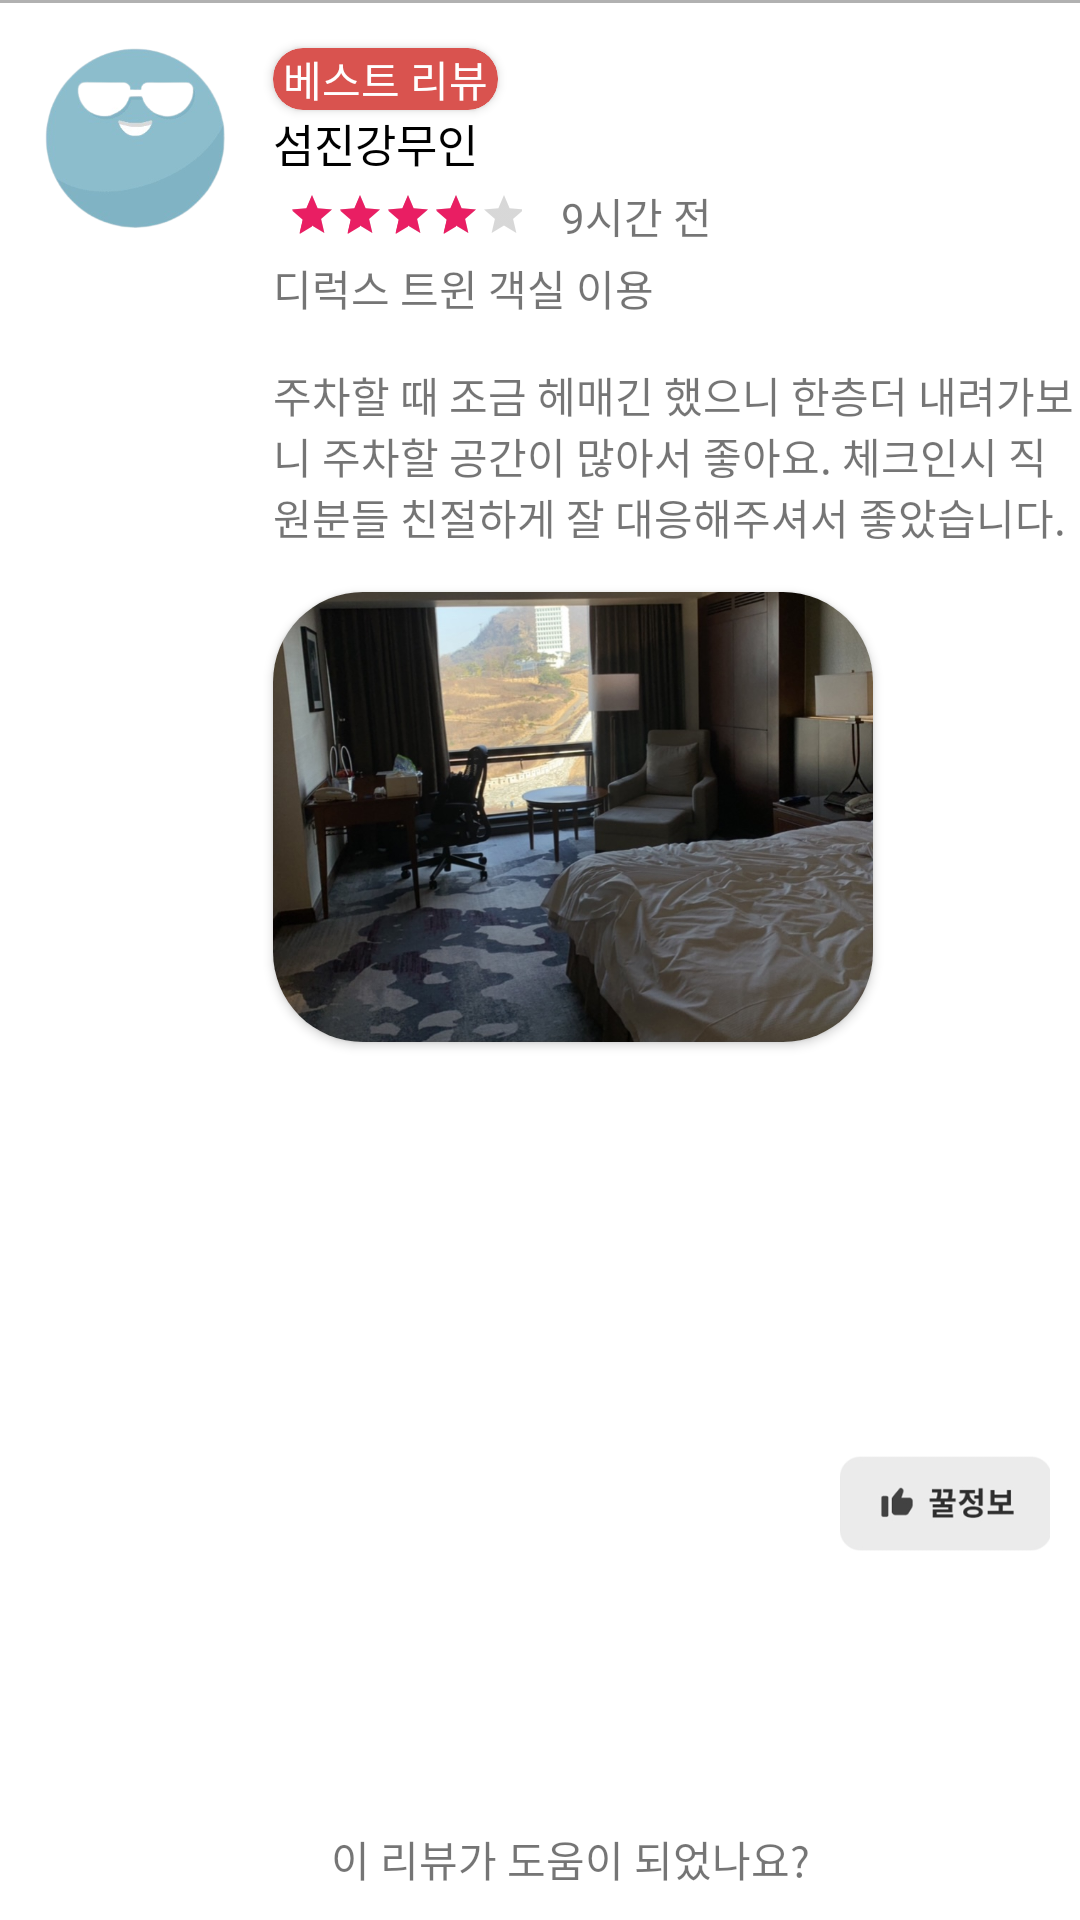

Layout XML and referenced resources for this Android screen:
<!-- AndroidManifest.xml: application theme AppTheme -->
<!-- res/layout/activity_hotel_seoul_detail_review_item.xml -->
<?xml version="1.0" encoding="UTF-8"?>
<androidx.constraintlayout.widget.ConstraintLayout xmlns:android="http://schemas.android.com/apk/res/android"
    xmlns:app="http://schemas.android.com/apk/res-auto"
    xmlns:tools="http://schemas.android.com/tools"
    android:layout_width="match_parent"
    android:layout_height="wrap_content">

    <TextView
        android:id="@+id/textView2"
        android:layout_width="match_parent"
        android:layout_height="1dp"
        android:background="@color/blackForText"
        app:layout_constraintEnd_toEndOf="parent"
        app:layout_constraintStart_toStartOf="parent"
        app:layout_constraintTop_toTopOf="parent" />

    <ImageView
        android:id="@+id/img_review_profile"
        android:layout_width="60dp"
        android:layout_height="60dp"
        android:layout_marginTop="15dp"
        android:src="@drawable/profile1"
        android:layout_marginStart="15dp"
        app:layout_constraintBottom_toBottomOf="parent"
        app:layout_constraintStart_toStartOf="parent"
        app:layout_constraintTop_toBottomOf="@+id/textView2"
        app:layout_constraintVertical_bias="0.0" />


    <androidx.cardview.widget.CardView
        android:id="@+id/best_review_cardView"
        android:layout_width="wrap_content"
        android:layout_height="wrap_content"
        android:layout_marginStart="16dp"
        android:backgroundTint="@color/redForText"
        app:cardCornerRadius="10dp"
        app:layout_constraintStart_toEndOf="@+id/img_review_profile"
        app:layout_constraintTop_toTopOf="@+id/img_review_profile">

        <TextView
            android:id="@+id/best_review"
            android:layout_width="wrap_content"
            android:layout_height="wrap_content"
            android:fontFamily="@font/jalnan"
            android:text=" 베스트 리뷰 "
            android:textColor="@color/white" />

    </androidx.cardview.widget.CardView>

    <TextView
        android:id="@+id/review_nickname"
        android:layout_width="wrap_content"
        android:layout_height="wrap_content"
        android:text="섬진강무인"
        android:textColor="@color/black"
        android:textSize="15dp"
        app:layout_constraintStart_toStartOf="@+id/best_review_cardView"
        app:layout_constraintTop_toBottomOf="@+id/best_review_cardView" />

    <RatingBar
        android:id="@+id/review_rating_star"
        style="?android:attr/ratingBarStyleSmall"
        android:layout_width="88dp"
        android:layout_height="27dp"
        android:padding="5dp"
        android:rating="4"
        app:layout_constraintStart_toStartOf="@+id/best_review_cardView"
        app:layout_constraintTop_toBottomOf="@+id/review_nickname" />

    <TextView
        android:id="@+id/review_update"
        android:layout_width="wrap_content"
        android:layout_height="wrap_content"
        android:layout_marginStart="8dp"
        android:layout_marginTop="3dp"
        android:text="9시간 전"
        app:layout_constraintStart_toEndOf="@+id/review_rating_star"
        app:layout_constraintTop_toTopOf="@+id/review_rating_star" />

    <TextView
        android:id="@+id/review_room"
        android:layout_width="wrap_content"
        android:layout_height="wrap_content"
        android:text="디럭스 트윈 객실 이용"
        app:layout_constraintStart_toStartOf="@+id/best_review_cardView"
        app:layout_constraintTop_toBottomOf="@+id/review_rating_star" />

    <TextView
        android:id="@+id/review_txt"
        android:layout_width="wrap_content"
        android:layout_height="wrap_content"
        android:layout_marginTop="15dp"
        android:ellipsize="end"
        android:maxLines="5"
        android:paddingRight="90dp"
        android:text="주차할 때 조금 헤매긴 했으니 한층더 내려가보니 주차할 공간이 많아서 좋아요. 체크인시 직원분들 친절하게 잘 대응해주셔서 좋았습니다."
        app:layout_constraintStart_toStartOf="@+id/best_review_cardView"
        app:layout_constraintTop_toBottomOf="@+id/review_room" />


    <androidx.cardview.widget.CardView
        android:id="@+id/cardView4"
        android:layout_width="wrap_content"
        android:layout_height="wrap_content"
        android:layout_marginTop="15dp"
        app:cardCornerRadius="30dp"
        app:layout_constraintStart_toStartOf="@+id/best_review_cardView"
        app:layout_constraintTop_toBottomOf="@+id/review_txt">

        <ImageView
            android:id="@+id/img_review_room"
            android:layout_width="200dp"
            android:layout_height="150dp"
            android:scaleType="centerCrop"
            android:src="@drawable/img_review_room"
            app:layout_constraintStart_toStartOf="@+id/cardView3"
            app:layout_constraintTop_toBottomOf="@+id/text_review5" />

    </androidx.cardview.widget.CardView>

    <TextView
        android:id="@+id/review_question"
        android:layout_width="wrap_content"
        android:layout_height="wrap_content"
        android:layout_marginEnd="10dp"
        android:layout_marginBottom="10dp"
        android:text="이 리뷰가 도움이 되었나요?"
        app:layout_constraintBottom_toBottomOf="parent"
        app:layout_constraintEnd_toStartOf="@+id/imageButton" />

    <ImageView
        android:id="@+id/imageButton"
        android:layout_width="70dp"
        android:layout_height="37dp"
        android:layout_marginTop="15dp"
        android:layout_marginStart="10dp"
        android:layout_marginEnd="10dp"
        app:layout_constraintBottom_toBottomOf="parent"
        app:layout_constraintEnd_toEndOf="parent"
        app:layout_constraintTop_toBottomOf="@+id/cardView4"
        app:srcCompat="@drawable/ic_review_bottom" />

</androidx.constraintlayout.widget.ConstraintLayout>
<!-- resources referenced by this layout -->
<resources>
  <color name="black">#000000</color>
  <color name="blackForText">#B1B1B1</color>
  <color name="redForText">#d9534f</color>
  <color name="white">#FFFFFF</color>
  <!-- drawable ic_review_bottom: png bitmap (drawable-v24, 6834 bytes) -->
  <!-- drawable img_review_room: jpg bitmap (drawable-v24, 179948 bytes) -->
  <!-- drawable profile1: png bitmap (drawable-v24, 39209 bytes) -->
  <style name="AppTheme" parent="Theme.MaterialComponents.DayNight">
  
          <item name="colorPrimary">@color/colorPrimary</item>
  
          <item name="colorPrimaryDark">@color/colorPrimaryDark</item>
  
          <item name="colorAccent">@color/colorAccent</item>
  
      </style>
  <color name="colorPrimary">#FFFFFF</color>
  
      //맨 위 bar color
  <color name="colorPrimaryDark">#000000</color>
  
      //bottom navigation color
  <color name="colorAccent">#E91E63</color>
  
      //button color
</resources>
